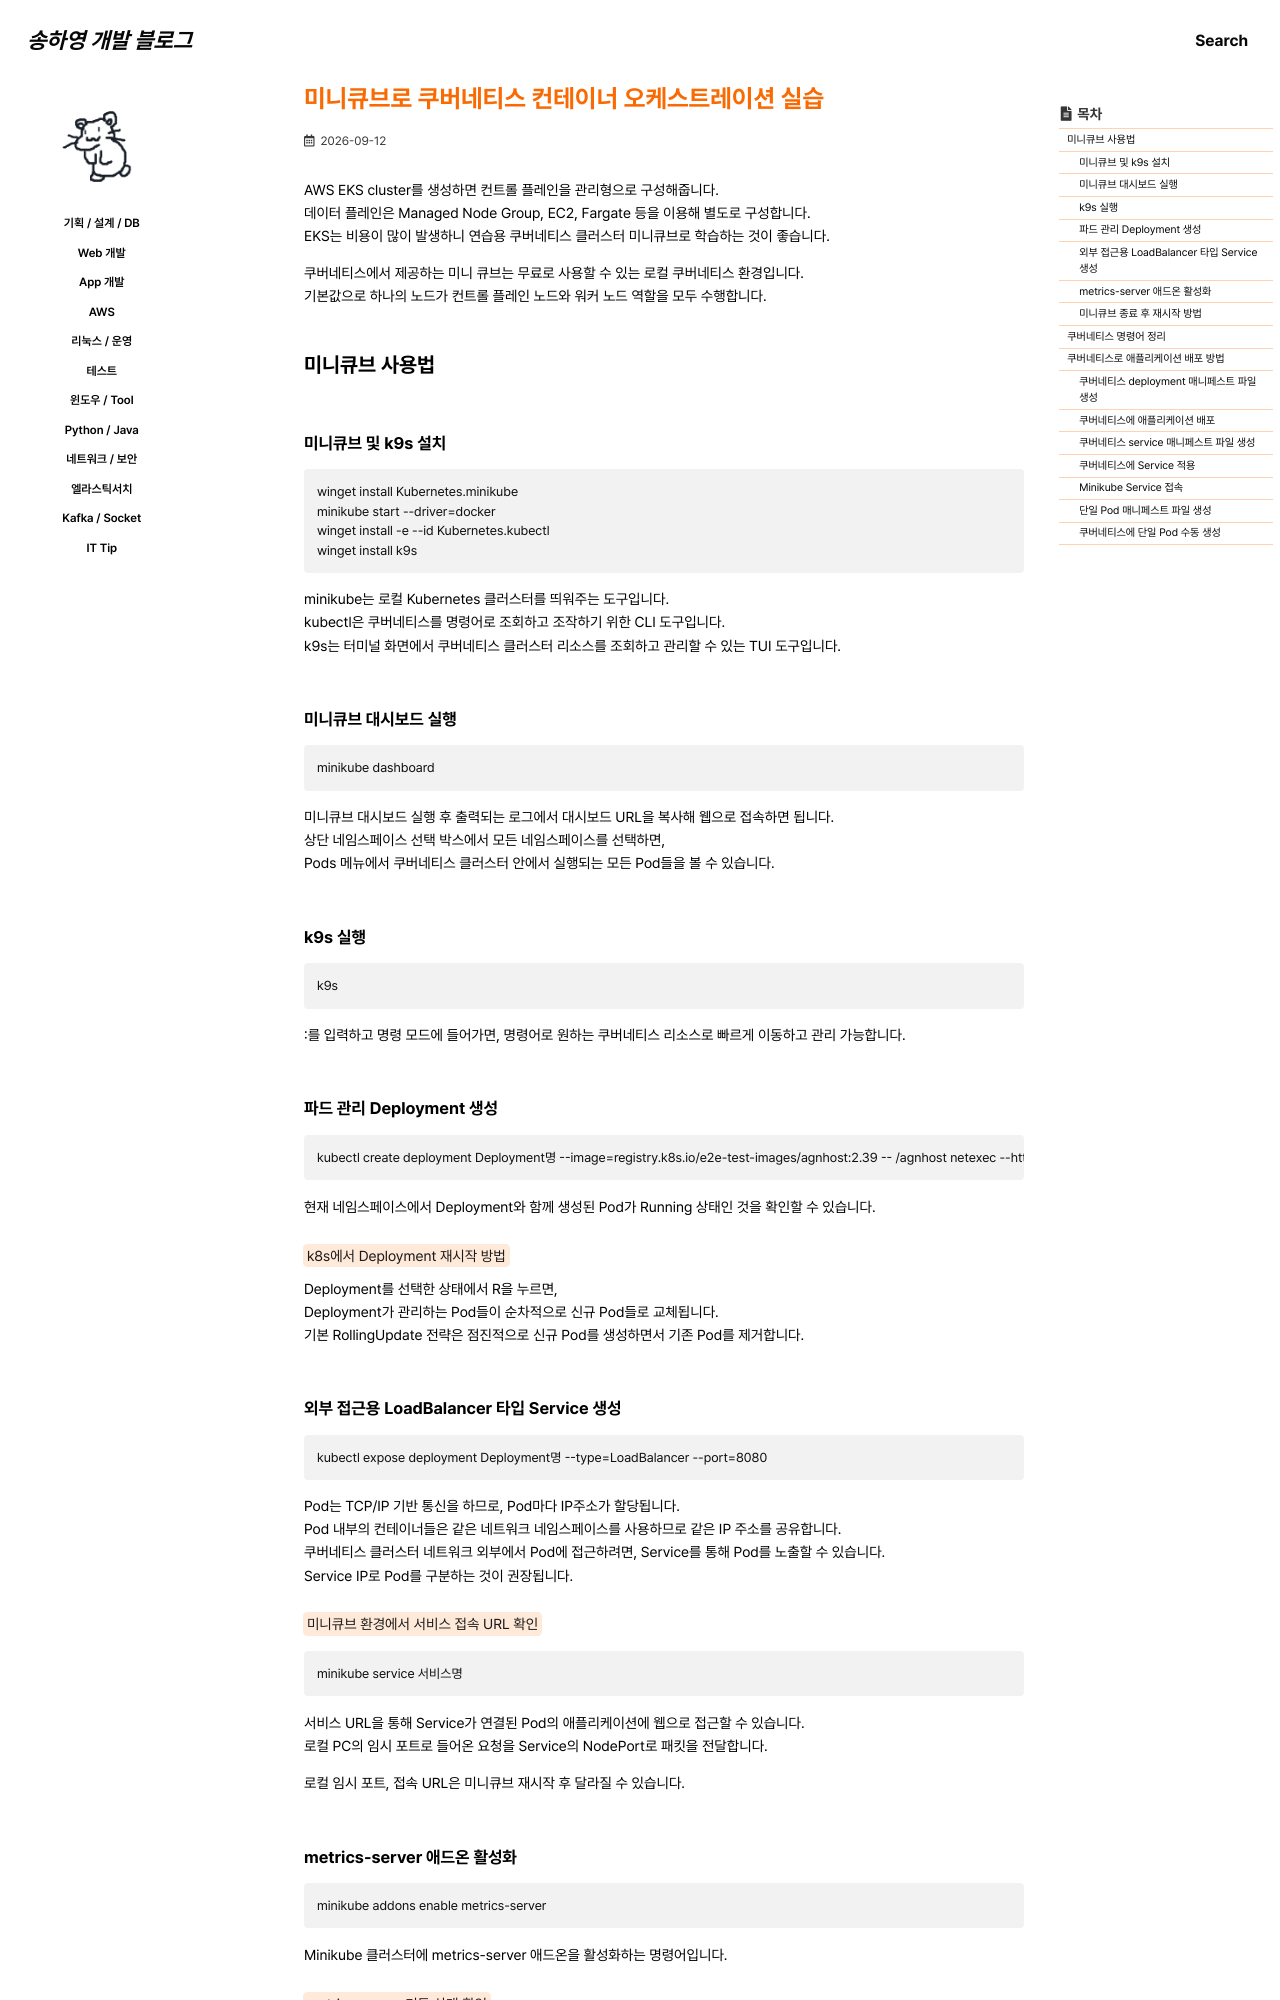

repository: 0songha0/0songha0.github.io · page: op/2026-09-12-1.html · generator: jekyll

---
title: "미니큐브로 쿠버네티스 컨테이너 오케스트레이션 실습"
excerpt: ""

categories:
   - op
tags:
  - []

permalink: /op/2026-09-12-1

toc: true
toc_sticky: true
 
date: 2026-09-12
last_modified_at: 2026-09-12
---

AWS EKS cluster를 생성하면 컨트롤 플레인을 관리형으로 구성해줍니다.  
데이터 플레인은 Managed Node Group, EC2, Fargate 등을 이용해 별도로 구성합니다.  
EKS는 비용이 많이 발생하니 연습용 쿠버네티스 클러스터 미니큐브로 학습하는 것이 좋습니다.

쿠버네티스에서 제공하는 미니 큐브는 무료로 사용할 수 있는 로컬 쿠버네티스 환경입니다.  
기본값으로 하나의 노드가 컨트롤 플레인 노드와 워커 노드 역할을 모두 수행합니다.

## 미니큐브 사용법

### 미니큐브 및 k9s 설치
```
winget install Kubernetes.minikube
minikube start --driver=docker
winget install -e --id Kubernetes.kubectl
winget install k9s
```
minikube는 로컬 Kubernetes 클러스터를 띄워주는 도구입니다.  
kubectl은 쿠버네티스를 명령어로 조회하고 조작하기 위한 CLI 도구입니다.  
k9s는 터미널 화면에서 쿠버네티스 클러스터 리소스를 조회하고 관리할 수 있는 TUI 도구입니다.

### 미니큐브 대시보드 실행
```
minikube dashboard
```
미니큐브 대시보드 실행 후 출력되는 로그에서 대시보드 URL을 복사해 웹으로 접속하면 됩니다.  
상단 네임스페이스 선택 박스에서 모든 네임스페이스를 선택하면,  
Pods 메뉴에서 쿠버네티스 클러스터 안에서 실행되는 모든 Pod들을 볼 수 있습니다.

### k9s 실행
```
k9s
```
:를 입력하고 명령 모드에 들어가면, 명령어로 원하는 쿠버네티스 리소스로 빠르게 이동하고 관리 가능합니다.

### 파드 관리 Deployment 생성
```
kubectl create deployment Deployment명 --image=registry.k8s.io/e2e-test-images/agnhost:2.39 -- /agnhost netexec --http-port=8080
```
현재 네임스페이스에서 Deployment와 함께 생성된 Pod가 Running 상태인 것을 확인할 수 있습니다.

<mark>k8s에서 Deployment 재시작 방법</mark>  
Deployment를 선택한 상태에서 R을 누르면,  
Deployment가 관리하는 Pod들이 순차적으로 신규 Pod들로 교체됩니다.  
기본 RollingUpdate 전략은 점진적으로 신규 Pod를 생성하면서 기존 Pod를 제거합니다.
